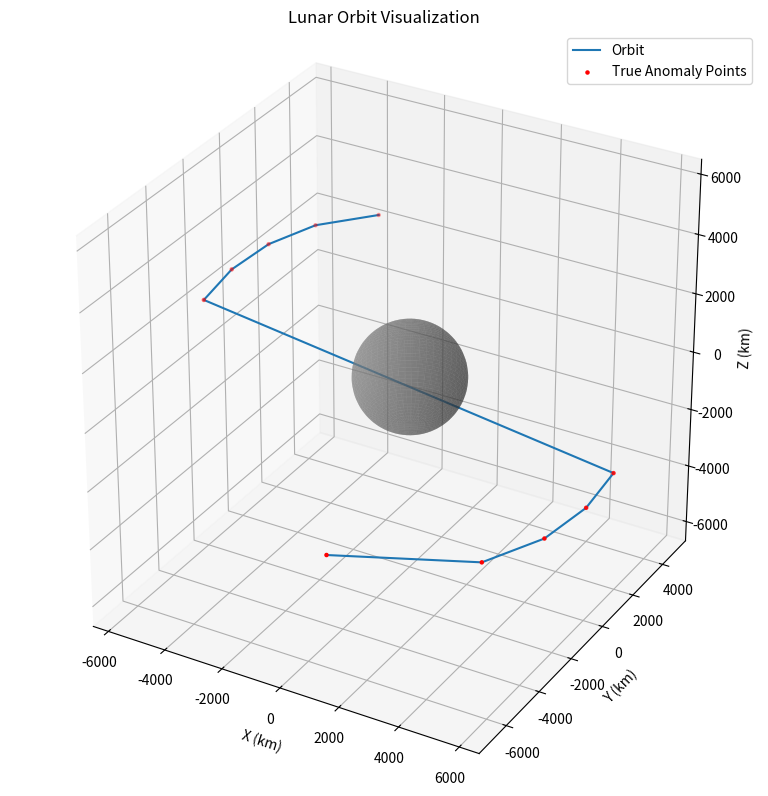

Write the Python code that produced this figure.
import numpy as np
import matplotlib.pyplot as plt

# Constants
R_MOON = 1737  # km, radius of the Moon

def orbital_elements_to_position(a, e, i, raan, arg_periapsis, true_anomaly_deg):
    """Converts orbital elements and true anomaly to position in 3D space (km)."""
    # Convert angles to radians
    i = np.radians(i)
    raan = np.radians(raan)
    arg_periapsis = np.radians(arg_periapsis)
    true_anomaly = np.radians(true_anomaly_deg)
    
    # Distance from the focus to the point
    r = a * (1 - e**2) / (1 + e * np.cos(true_anomaly))
    
    # Position in perifocal coordinate system
    x_p = r * np.cos(true_anomaly)
    y_p = r * np.sin(true_anomaly)
    z_p = 0
    
    # Rotation matrices
    cos_raan = np.cos(raan)
    sin_raan = np.sin(raan)
    cos_i = np.cos(i)
    sin_i = np.sin(i)
    cos_argp = np.cos(arg_periapsis)
    sin_argp = np.sin(arg_periapsis)
    
    # Combined rotation matrix from perifocal to inertial frame
    R = np.array([
        [cos_raan*cos_argp - sin_raan*sin_argp*cos_i, -cos_raan*sin_argp - sin_raan*cos_argp*cos_i, sin_raan*sin_i],
        [sin_raan*cos_argp + cos_raan*sin_argp*cos_i, -sin_raan*sin_argp + cos_raan*cos_argp*cos_i, -cos_raan*sin_i],
        [sin_argp*sin_i, cos_argp*sin_i, cos_i]
    ])
    
    r_vec = np.dot(R, np.array([x_p, y_p, z_p]))
    return r_vec

# Sample input
a = 1837  # km
e = 0.01
i = 90  # degrees
raan = 45  # degrees
arg_periapsis = 0  # degrees
true_anomalies = np.linspace(0, 360, 100)  # degrees

# Test sample input
a = 7000  # km
e = 0.1
i = 30  # degrees
raan = 40  # degrees
arg_periapsis = 60  # degrees
true_anomalies = np.linspace(0, 360, 100)  # degrees

# Another sample input
# [6804.126374327793, 0.05456685811147543, 21.176296155842053, 40.92277491914602, 60.11405134964658]
a = 6804.126374327793  # km
e = 0.05456685811147543
i = 21.176296155842053  # degrees
raan = 40.92277491914602  # degrees
arg_periapsis = 60.11405134964658  # degrees
true_anomalies = np.array([28.10520262, 45.9108059, -299.55895686, 73.75325483, 1166.56469151, 260.68328943, 247.55313949, 233.37434459, 216.54411062, 539.9999794])

# Compute orbit points
orbit_points = np.array([orbital_elements_to_position(a, e, i, raan, arg_periapsis, nu) for nu in true_anomalies])

# Calculate limits
max_range = np.array([
    orbit_points[:, 0].max() - orbit_points[:, 0].min(),
    orbit_points[:, 1].max() - orbit_points[:, 1].min(),
    orbit_points[:, 2].max() - orbit_points[:, 2].min()
]).max() / 2.0

mid_x = (orbit_points[:, 0].max() + orbit_points[:, 0].min()) * 0.5
mid_y = (orbit_points[:, 1].max() + orbit_points[:, 1].min()) * 0.5
mid_z = (orbit_points[:, 2].max() + orbit_points[:, 2].min()) * 0.5

# Create figure
fig = plt.figure(figsize=(8, 8))
ax = fig.add_subplot(111, projection='3d')
ax.plot(orbit_points[:, 0], orbit_points[:, 1], orbit_points[:, 2], label='Orbit')
ax.scatter(orbit_points[:, 0], orbit_points[:, 1], orbit_points[:, 2], s=5, color='red', label='True Anomaly Points')

# Draw Moon as a sphere
u = np.linspace(0, 2 * np.pi, 50)
v = np.linspace(0, np.pi, 50)
x = R_MOON * np.outer(np.cos(u), np.sin(v))
y = R_MOON * np.outer(np.sin(u), np.sin(v))
z = R_MOON * np.outer(np.ones_like(u), np.cos(v))
ax.plot_surface(x, y, z, color='gray', alpha=0.5)

# Set axis limits to enforce equal aspect ratio
ax.set_xlim(mid_x - max_range, mid_x + max_range)
ax.set_ylim(mid_y - max_range, mid_y + max_range)
ax.set_zlim(mid_z - max_range, mid_z + max_range)

# Labels and formatting
ax.set_title("Lunar Orbit Visualization")
ax.set_xlabel("X (km)")
ax.set_ylabel("Y (km)")
ax.set_zlabel("Z (km)")
ax.legend()
ax.set_box_aspect([1,1,1])
plt.tight_layout()

plt.show()
